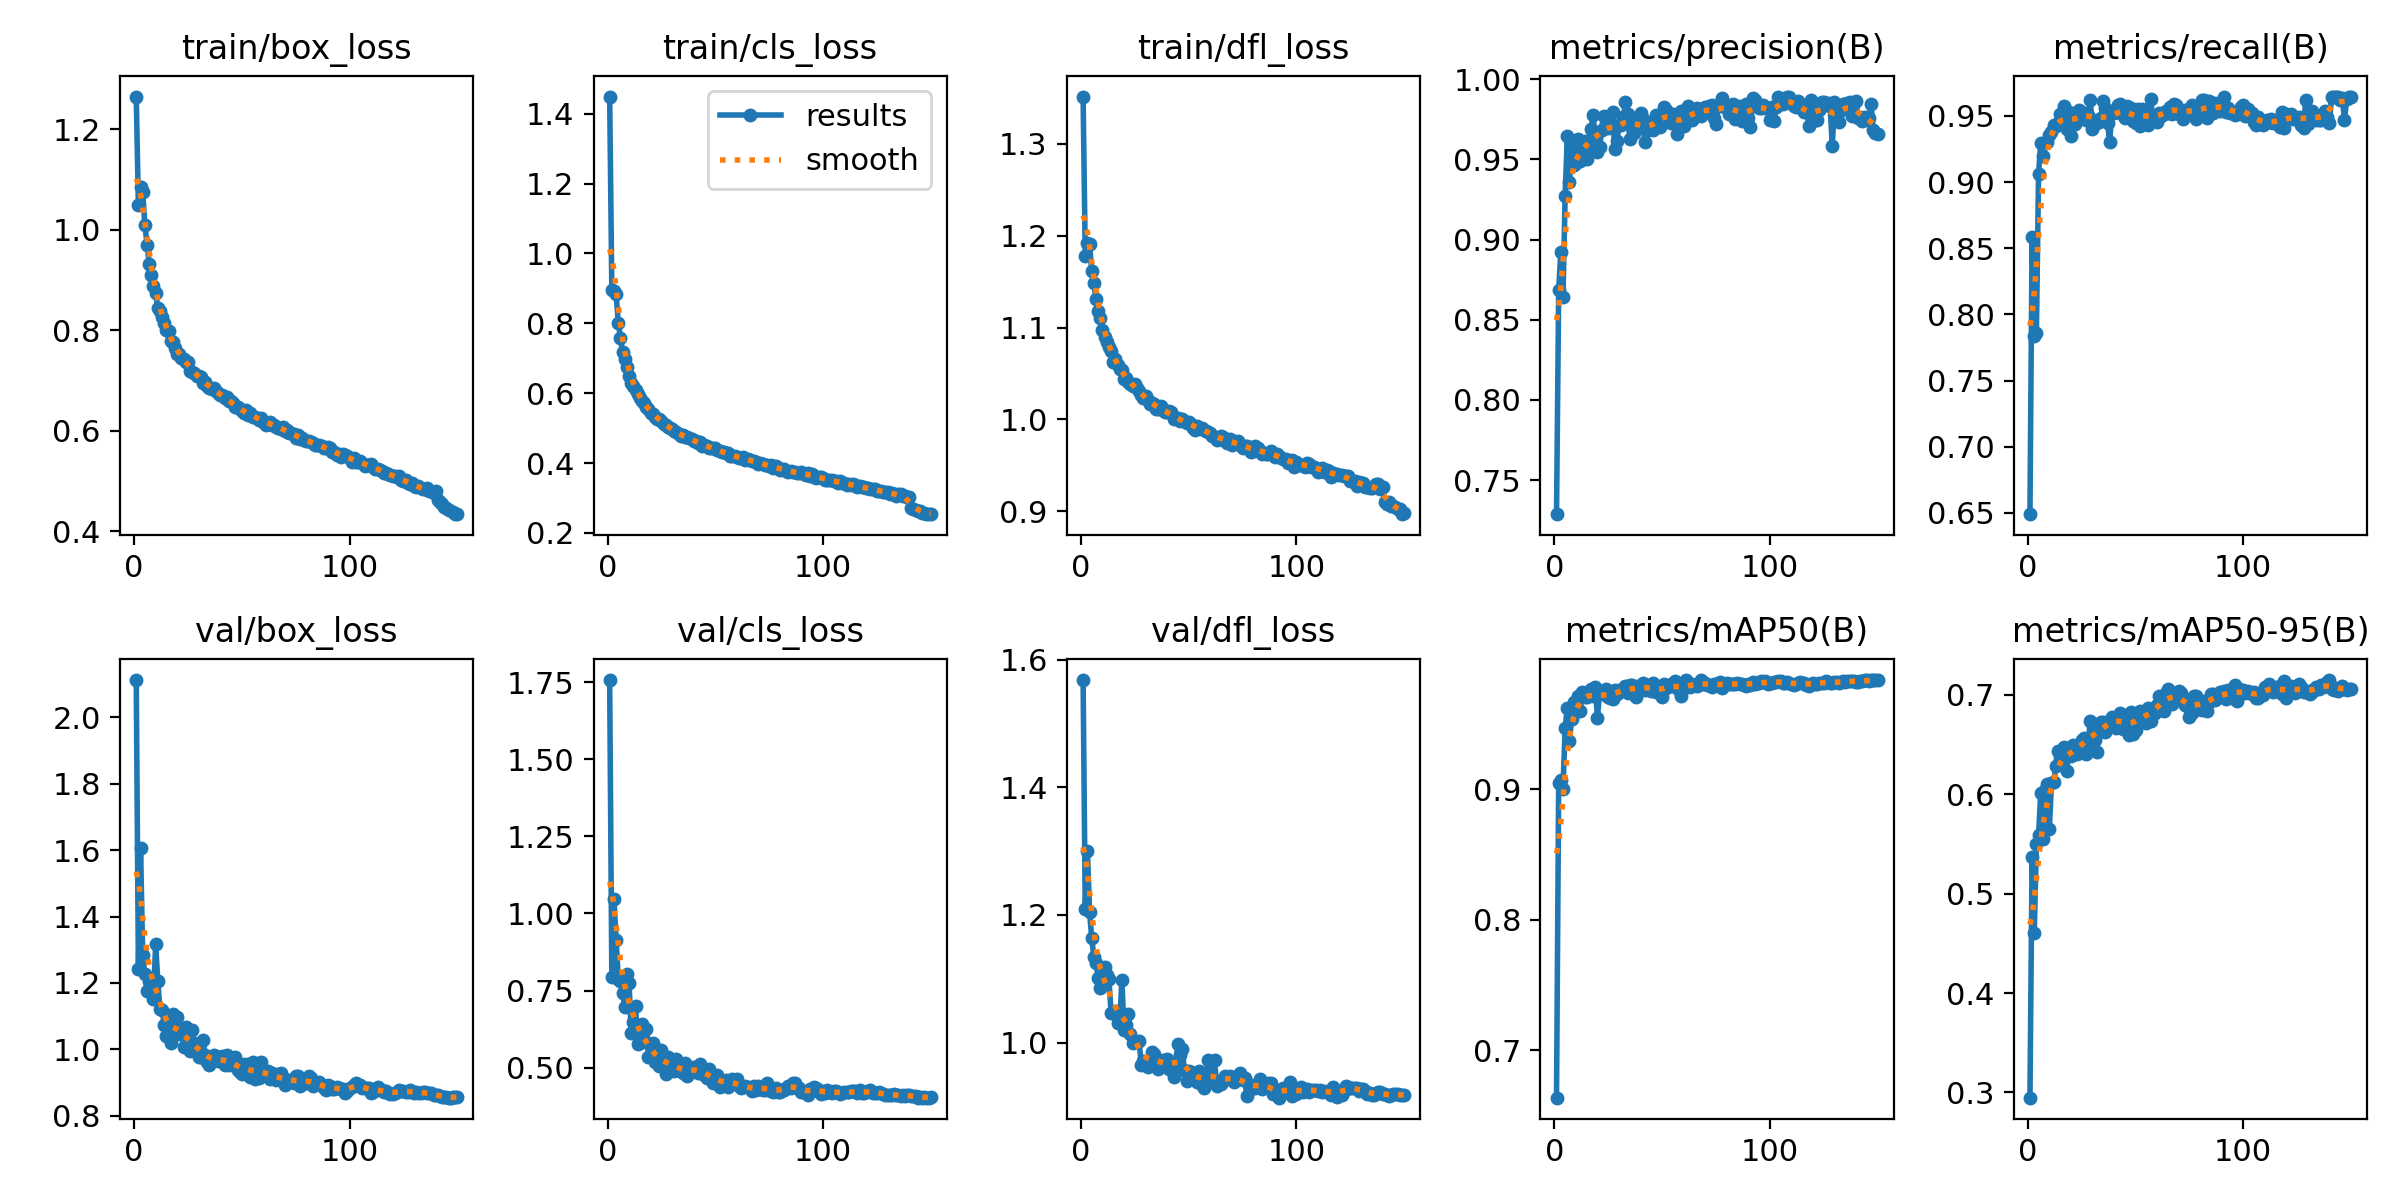

The table this chart was drawn from, first rows:
epoch, time, train/box_loss, train/cls_loss, train/dfl_loss, metrics/precision(B), metrics/recall(B), metrics/mAP50(B), metrics/mAP50-95(B), val/box_loss, val/cls_loss, val/dfl_loss, lr/pg0, lr/pg1, lr/pg2
1, 185.6, 1.265, 1.449, 1.352, 0.7287, 0.649, 0.6634, 0.2947, 2.112, 1.757, 1.568, 0.003327, 0.003327, 0.003327
2, 364.8, 1.048, 0.8954, 1.178, 0.8683, 0.8588, 0.9051, 0.5373, 1.243, 0.793, 1.21, 0.006617, 0.006617, 0.006617
3, 542.3, 1.084, 0.8917, 1.192, 0.8922, 0.7839, 0.907, 0.4605, 1.606, 1.046, 1.3, 0.009862, 0.009862, 0.009862
4, 718.8, 1.074, 0.8839, 1.191, 0.8644, 0.786, 0.8999, 0.5505, 1.284, 0.9136, 1.205, 0.009802, 0.009802, 0.009802
5, 1006, 1.01, 0.8014, 1.161, 0.9269, 0.9062, 0.9473, 0.5589, 1.228, 0.789, 1.164, 0.009736, 0.009736, 0.009736
6, 1189, 0.9707, 0.7588, 1.148, 0.9648, 0.9299, 0.9623, 0.6015, 1.177, 0.7804, 1.134, 0.00967, 0.00967, 0.00967
7, 1372, 0.9329, 0.718, 1.131, 0.9358, 0.9197, 0.9371, 0.5554, 1.205, 0.7436, 1.125, 0.009604, 0.009604, 0.009604
8, 1552, 0.9091, 0.6973, 1.118, 0.9581, 0.9296, 0.9537, 0.6044, 1.178, 0.6971, 1.102, 0.009538, 0.009538, 0.009538
9, 1723, 0.8883, 0.6736, 1.111, 0.9466, 0.9304, 0.967, 0.61, 1.151, 0.803, 1.085, 0.009472, 0.009472, 0.009472
10, 1893, 0.8753, 0.6485, 1.097, 0.9477, 0.9356, 0.9634, 0.5654, 1.318, 0.7747, 1.097, 0.009406, 0.009406, 0.009406
11, 2064, 0.8453, 0.6298, 1.09, 0.9631, 0.9376, 0.9715, 0.6111, 1.207, 0.613, 1.118, 0.00934, 0.00934, 0.00934
12, 2246, 0.838, 0.6195, 1.084, 0.9494, 0.9433, 0.9597, 0.6124, 1.121, 0.6499, 1.106, 0.009274, 0.009274, 0.009274
13, 2429, 0.826, 0.6088, 1.078, 0.9548, 0.9423, 0.9749, 0.6284, 1.12, 0.7003, 1.1, 0.009208, 0.009208, 0.009208
14, 2609, 0.8144, 0.5963, 1.075, 0.9616, 0.9449, 0.9706, 0.6437, 1.073, 0.5778, 1.046, 0.009142, 0.009142, 0.009142
15, 2796, 0.8001, 0.5853, 1.063, 0.95, 0.9512, 0.9711, 0.6362, 1.041, 0.58, 1.046, 0.009076, 0.009076, 0.009076
16, 2978, 0.7987, 0.5783, 1.066, 0.9583, 0.9515, 0.9748, 0.6426, 1.039, 0.6425, 1.049, 0.00901, 0.00901, 0.00901
17, 3160, 0.7783, 0.5705, 1.059, 0.9692, 0.9573, 0.9768, 0.6476, 1.018, 0.59, 1.031, 0.008944, 0.008944, 0.008944
18, 3341, 0.7768, 0.5596, 1.054, 0.9777, 0.9398, 0.9712, 0.623, 1.108, 0.6262, 1.03, 0.008878, 0.008878, 0.008878
19, 3522, 0.764, 0.5557, 1.054, 0.9618, 0.9527, 0.9782, 0.6442, 1.08, 0.5341, 1.099, 0.008812, 0.008812, 0.008812
20, 3702, 0.7522, 0.5444, 1.044, 0.9549, 0.9346, 0.9548, 0.6386, 1.098, 0.5363, 1.02, 0.008746, 0.008746, 0.008746
21, 3883, 0.7533, 0.5412, 1.045, 0.9576, 0.9491, 0.974, 0.6492, 1.046, 0.5802, 1.027, 0.00868, 0.00868, 0.00868
22, 4063, 0.7444, 0.5315, 1.041, 0.9686, 0.9436, 0.9731, 0.6432, 1.064, 0.519, 1.045, 0.008614, 0.008614, 0.008614
23, 4243, 0.7431, 0.527, 1.039, 0.9773, 0.9508, 0.9751, 0.6404, 1.007, 0.5405, 1.014, 0.008548, 0.008548, 0.008548
24, 4424, 0.738, 0.5261, 1.037, 0.9728, 0.9544, 0.9772, 0.6463, 1.067, 0.5053, 0.9987, 0.008482, 0.008482, 0.008482
25, 4605, 0.7368, 0.5217, 1.038, 0.9695, 0.95, 0.9711, 0.6551, 1.011, 0.5565, 1.001, 0.008416, 0.008416, 0.008416
26, 4786, 0.7198, 0.5122, 1.034, 0.9725, 0.9526, 0.9701, 0.6572, 0.9956, 0.5327, 1.001, 0.00835, 0.00835, 0.00835
27, 4967, 0.7176, 0.5077, 1.031, 0.9796, 0.9473, 0.9689, 0.6405, 1.059, 0.4792, 1.002, 0.008284, 0.008284, 0.008284
28, 5147, 0.7156, 0.5036, 1.026, 0.9565, 0.9509, 0.9758, 0.6513, 1.021, 0.5363, 0.9655, 0.008218, 0.008218, 0.008218
29, 5327, 0.71, 0.4995, 1.023, 0.9614, 0.9618, 0.9728, 0.6737, 1.004, 0.5131, 0.9715, 0.008152, 0.008152, 0.008152
30, 5508, 0.7092, 0.4968, 1.026, 0.9716, 0.9404, 0.9761, 0.6714, 0.9765, 0.4995, 0.971, 0.008086, 0.008086, 0.008086
31, 5690, 0.7066, 0.4911, 1.021, 0.9716, 0.9442, 0.9751, 0.6549, 0.9773, 0.4912, 0.9623, 0.00802, 0.00802, 0.00802
32, 5871, 0.6958, 0.4897, 1.017, 0.9764, 0.9468, 0.9757, 0.6429, 1.028, 0.5272, 0.9733, 0.007954, 0.007954, 0.007954
33, 6051, 0.6964, 0.4821, 1.018, 0.9858, 0.9455, 0.9794, 0.6632, 0.9838, 0.4939, 0.9852, 0.007888, 0.007888, 0.007888
34, 6232, 0.6901, 0.4783, 1.016, 0.9781, 0.9488, 0.9736, 0.6725, 0.961, 0.4887, 0.9825, 0.007822, 0.007822, 0.007822
35, 6413, 0.6863, 0.4789, 1.011, 0.9628, 0.9612, 0.9803, 0.673, 0.9539, 0.4815, 0.9702, 0.007756, 0.007756, 0.007756
36, 6591, 0.6825, 0.4753, 1.011, 0.9742, 0.9559, 0.9802, 0.6625, 0.969, 0.5163, 0.959, 0.00769, 0.00769, 0.00769
37, 6768, 0.6847, 0.4744, 1.015, 0.9664, 0.9444, 0.9756, 0.6705, 0.984, 0.4728, 0.97, 0.007624, 0.007624, 0.007624
38, 6946, 0.6801, 0.4713, 1.011, 0.9699, 0.9302, 0.9704, 0.674, 0.9698, 0.4868, 0.9727, 0.007558, 0.007558, 0.007558
39, 7124, 0.6745, 0.4686, 1.008, 0.9751, 0.9537, 0.9794, 0.6778, 0.9655, 0.496, 0.9647, 0.007492, 0.007492, 0.007492
40, 7302, 0.6708, 0.4625, 1.008, 0.9787, 0.9522, 0.9789, 0.6765, 0.9669, 0.5028, 0.974, 0.007426, 0.007426, 0.007426
41, 7480, 0.6709, 0.4625, 1.009, 0.975, 0.9534, 0.9811, 0.6669, 0.979, 0.4912, 0.9581, 0.00736, 0.00736, 0.00736
42, 7659, 0.6659, 0.4561, 1.007, 0.9607, 0.9584, 0.976, 0.6774, 0.953, 0.4845, 0.9634, 0.007294, 0.007294, 0.007294
43, 7837, 0.6669, 0.4589, 1, 0.9683, 0.9587, 0.9773, 0.6821, 0.9839, 0.5107, 0.9461, 0.007228, 0.007228, 0.007228
44, 8015, 0.6594, 0.4502, 1.001, 0.973, 0.951, 0.9796, 0.6656, 0.9536, 0.495, 0.9664, 0.007162, 0.007162, 0.007162
45, 8193, 0.6594, 0.452, 1.001, 0.9705, 0.9482, 0.9756, 0.6744, 0.9603, 0.4758, 0.9976, 0.007096, 0.007096, 0.007096
46, 8371, 0.6559, 0.4498, 0.998, 0.9684, 0.9573, 0.9811, 0.6748, 0.9671, 0.4659, 0.9803, 0.00703, 0.00703, 0.00703
47, 8549, 0.6471, 0.444, 1.001, 0.9778, 0.953, 0.9749, 0.66, 0.9763, 0.4947, 0.9907, 0.006964, 0.006964, 0.006964
48, 8726, 0.6473, 0.4436, 0.9983, 0.9725, 0.9563, 0.9787, 0.6827, 0.9373, 0.467, 0.9566, 0.006898, 0.006898, 0.006898
49, 8904, 0.6429, 0.4435, 0.9959, 0.9703, 0.946, 0.9737, 0.6609, 0.9321, 0.4505, 0.9405, 0.006832, 0.006832, 0.006832
50, 9081, 0.6391, 0.4418, 0.9967, 0.9758, 0.9443, 0.9707, 0.6651, 0.9265, 0.4714, 0.956, 0.006766, 0.006766, 0.006766
51, 9258, 0.6365, 0.4377, 0.9947, 0.983, 0.9552, 0.9806, 0.6807, 0.9558, 0.4762, 0.9533, 0.0067, 0.0067, 0.0067
52, 9435, 0.6417, 0.4353, 0.9911, 0.9812, 0.9424, 0.9776, 0.6841, 0.9317, 0.4388, 0.9496, 0.006634, 0.006634, 0.006634
53, 9609, 0.6311, 0.4306, 0.9883, 0.979, 0.9552, 0.9798, 0.6773, 0.9576, 0.4569, 0.9471, 0.006568, 0.006568, 0.006568
54, 9783, 0.6349, 0.4328, 0.993, 0.9729, 0.9448, 0.9789, 0.6803, 0.9171, 0.4481, 0.9376, 0.006502, 0.006502, 0.006502
55, 9957, 0.6276, 0.4276, 0.9911, 0.9786, 0.9545, 0.9818, 0.6716, 0.9631, 0.4618, 0.955, 0.006436, 0.006436, 0.006436
56, 10132, 0.6281, 0.4282, 0.9907, 0.974, 0.9429, 0.9832, 0.687, 0.91, 0.4376, 0.9341, 0.00637, 0.00637, 0.00637
57, 10306, 0.6266, 0.4215, 0.988, 0.9659, 0.9627, 0.9776, 0.6738, 0.9417, 0.447, 0.9283, 0.006304, 0.006304, 0.006304
58, 10480, 0.6217, 0.4214, 0.9877, 0.9724, 0.9494, 0.9762, 0.6834, 0.9147, 0.4649, 0.943, 0.006238, 0.006238, 0.006238
59, 10655, 0.626, 0.4194, 0.9866, 0.9801, 0.9467, 0.9717, 0.6823, 0.9629, 0.4518, 0.9728, 0.006172, 0.006172, 0.006172
60, 10829, 0.6184, 0.4186, 0.9852, 0.9707, 0.9451, 0.9773, 0.69, 0.9261, 0.4626, 0.9392, 0.006106, 0.006106, 0.006106
... 90 more rows
